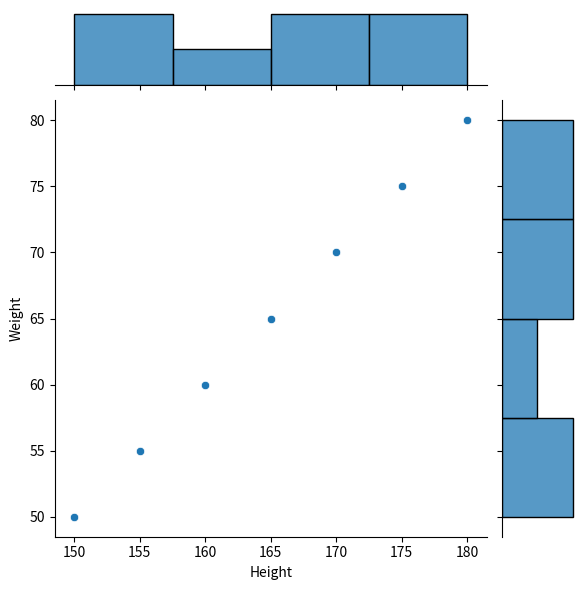

Generate this figure with matplotlib:
# Load a small dataset with height and weight values.
# Calculate mean, variance, covariance, and correlation.
# Plot the data using a seaborn jointplot.


import pandas as pd
import numpy as np
import matplotlib.pyplot as plt
import seaborn as sns

height = [150, 155, 160, 165, 170, 175, 180]
weight = [50, 55, 60, 65, 70, 75, 80]

df = pd.DataFrame({
    "Height": height,
    "Weight": weight
})

print("Mean:", df.mean())
print("Variance:", df.var())
print("Covariance:", df.cov())
print("Correlation:", df.corr())

sns.jointplot(x="Height", y="Weight", data=df)
plt.show()